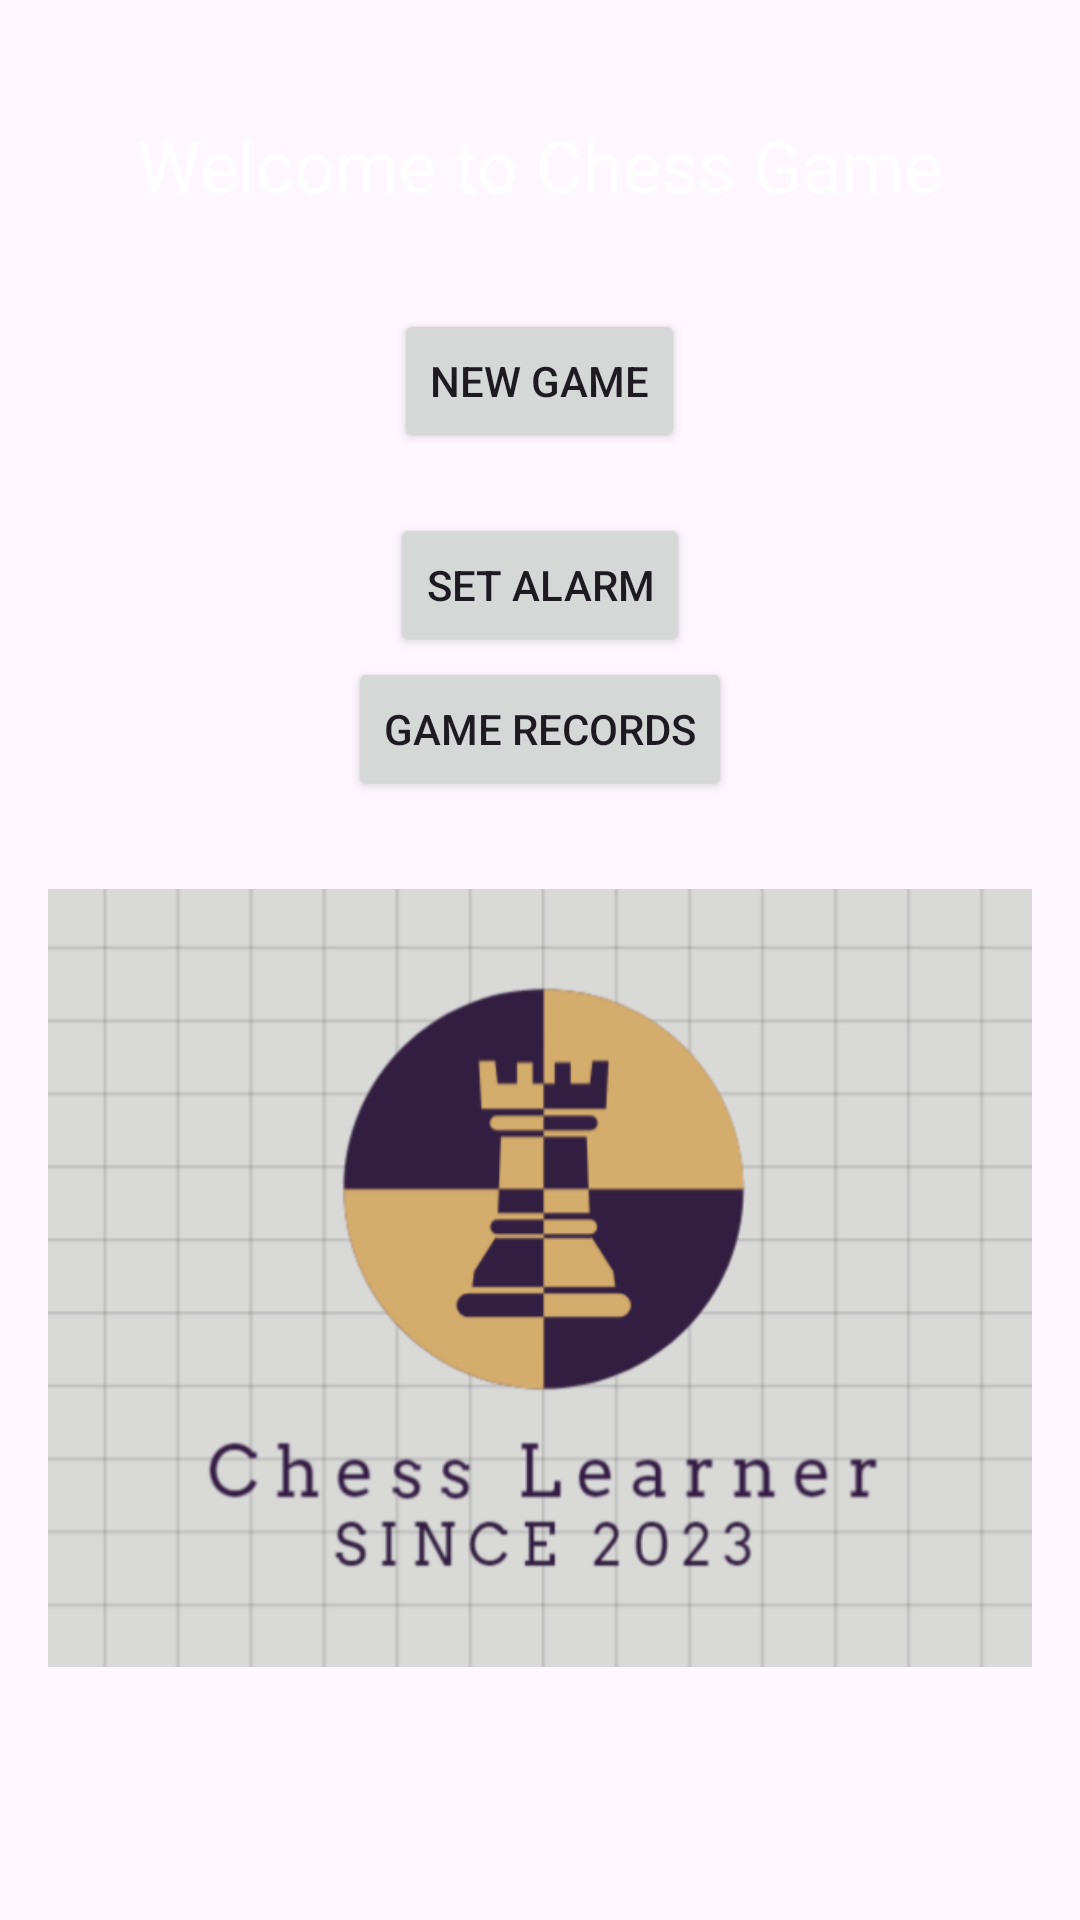

The Android layout XML behind this screen, and the referenced resources:
<!-- AndroidManifest.xml: application theme Theme.TheChessGame -->
<!-- res/layout/activity_opening.xml -->
<?xml version="1.0" encoding="utf-8"?>
<LinearLayout
    xmlns:android="http://schemas.android.com/apk/res/android"
    android:layout_width="match_parent"
    android:layout_height="match_parent"
    android:orientation="vertical"
    android:gravity="center"
    android:padding="16dp"
    android:background="@drawable/background">

    <TextView
        android:id="@+id/welcomeText"
        android:layout_width="wrap_content"
        android:layout_height="wrap_content"
        android:text="Welcome to Chess Game"
        android:textSize="24sp"
        android:textColor="#FFFFFFFF"
        android:layout_marginBottom="32dp"/>

    <Button
        android:id="@+id/newGameButton"
        android:layout_width="wrap_content"
        android:layout_height="wrap_content"
        android:text="@string/new_game" />

    <Button
        android:id="@+id/buttonAlarmManager"
        android:layout_width="wrap_content"
        android:layout_height="wrap_content"
        android:text="Set Alarm"
        android:layout_centerInParent="true"
        android:layout_marginTop="20dp" />
    <Button
        android:id="@+id/gameRecord"
        android:layout_width="wrap_content"
        android:layout_height="wrap_content"
        android:text="Game Records"/>

    <ImageView
        android:id="@+id/gameIconImageView"
        android:layout_width="wrap_content"
        android:layout_height="wrap_content"
        android:src="@mipmap/game_icon"
        android:contentDescription="@string/app_name"
        android:layout_marginBottom="16dp"/>

</LinearLayout>
<!-- resources referenced by this layout -->
<resources>
  <!-- mipmap game_icon: png bitmap (mipmap-hdpi, 45476 bytes) -->
  <string name="app_name">Chess Master</string>
  <string name="new_game">New Game</string>
  <style name="Theme.TheChessGame" parent="Base.Theme.TheChessGame" />
  <style name="Base.Theme.TheChessGame" parent="Theme.Material3.DayNight.NoActionBar">
          
          
      </style>
</resources>
